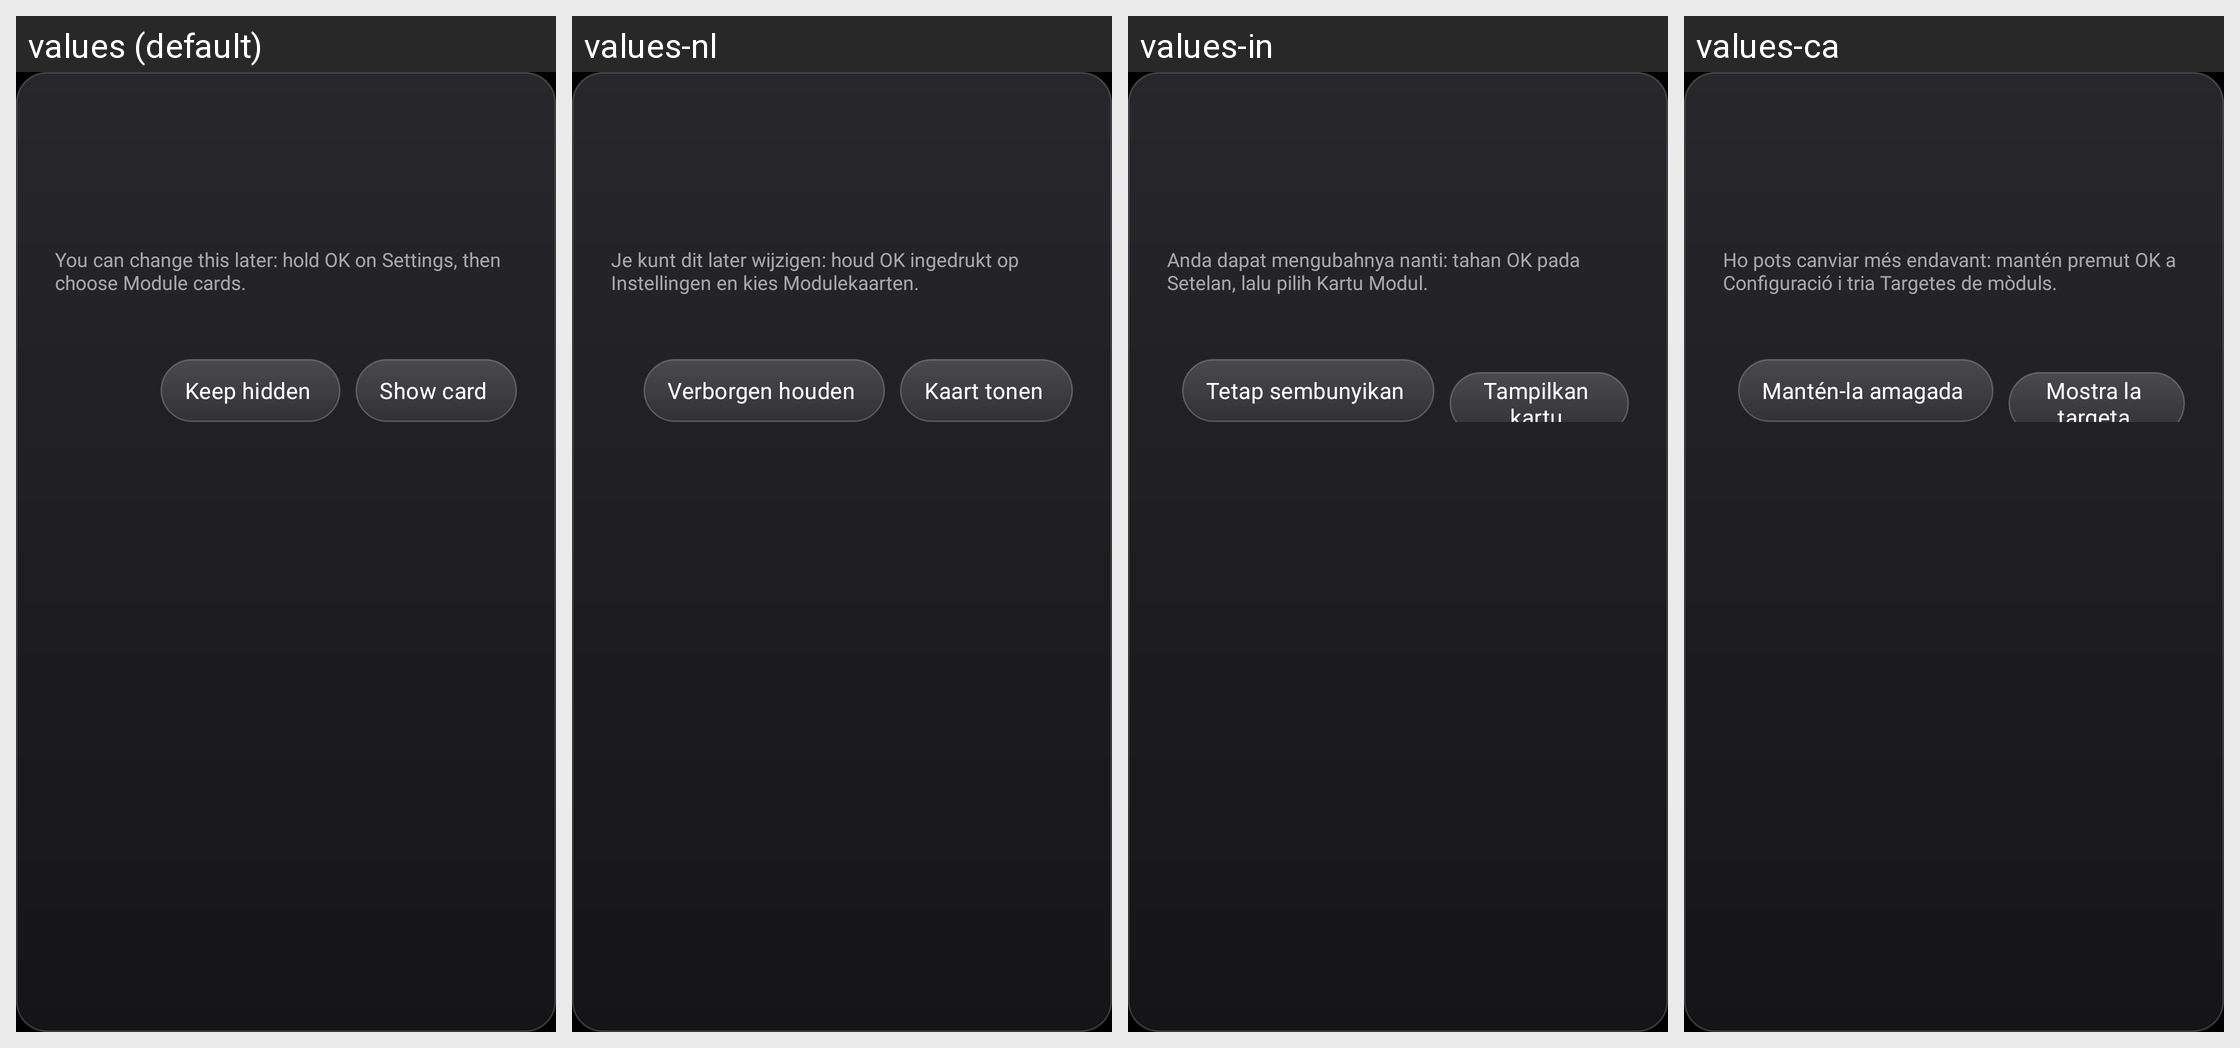

The same Android screen rendered under several of its app's locales, left to right. List the strings drawn on it with the default value and each locale's translation.
Android screen res/layout/dialog_card_prompt.xml rendered under 4 locales, left to right: values (default), values-nl, values-in, values-ca. Device: Nexus 5 (rendered at 1080×1920; each locale shown at half size, 540×960, under a caption strip naming it); theme Theme.TvHome.
Other locales in the repository, not shown: values-ar, values-bn, values-cs, values-de, values-es, values-fi, values-fr, values-it, values-iw, values-nb, values-pl, values-pt, values-ru, values-th, values-tr, values-uk, values-uz, values-vi, values-zh-rCN, values-zh-rTW.
Strings drawn on this screen, with the default value and each locale's value (text and hints the layout hard-codes, and strings that could not be matched under every locale, appear in the picture but are not listed):

card_prompt_hint
  values: You can change this later: hold OK on Settings, then choose Module cards.
  values-nl: Je kunt dit later wijzigen: houd OK ingedrukt op Instellingen en kies Modulekaarten.
  values-in: Anda dapat mengubahnya nanti: tahan OK pada Setelan, lalu pilih Kartu Modul.
  values-ca: Ho pots canviar més endavant: mantén premut OK a Configuració i tria Targetes de mòduls.

card_keep_hidden
  values: Keep hidden
  values-nl: Verborgen houden
  values-in: Tetap sembunyikan
  values-ca: Mantén-la amagada

card_show
  values: Show card
  values-nl: Kaart tonen
  values-in: Tampilkan kartu
  values-ca: Mostra la targeta
